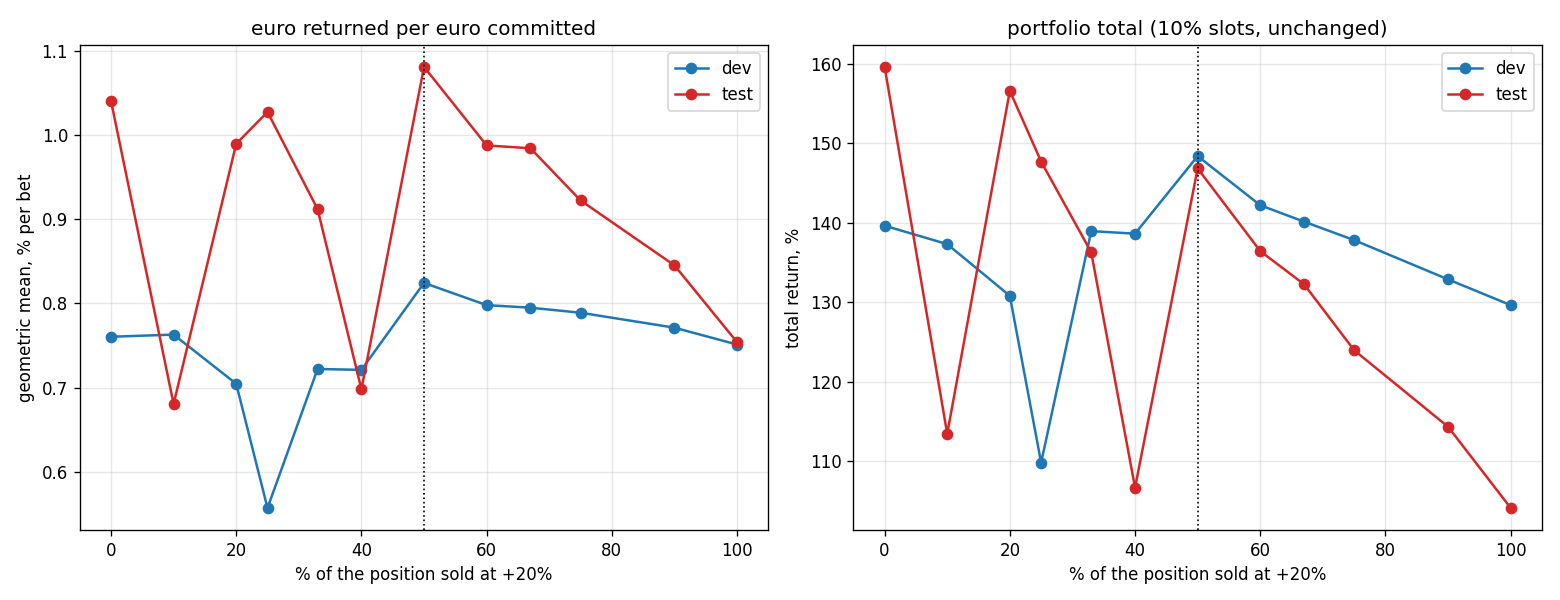

Source data for this figure (header and first rows):
sell_frac, dev_bets, dev_euro, dev_total, dev_maxdd, test_bets, test_euro, test_total, test_maxdd
0.0, 638, 1.008, 1.396, -0.2744, 490, 1.01, 1.596, -0.2658
0.1, 643, 1.008, 1.373, -0.272, 498, 1.007, 1.134, -0.2783
0.2, 665, 1.007, 1.308, -0.279, 511, 1.01, 1.566, -0.2861
0.25, 686, 1.006, 1.098, -0.2357, 516, 1.01, 1.477, -0.3197
0.33, 693, 1.007, 1.389, -0.2219, 530, 1.009, 1.363, -0.3057
0.4, 699, 1.007, 1.386, -0.229, 541, 1.007, 1.066, -0.3032
0.5, 698, 1.008, 1.484, -0.2412, 532, 1.011, 1.468, -0.2306
0.6, 702, 1.008, 1.422, -0.2624, 538, 1.01, 1.364, -0.2594
0.67, 702, 1.008, 1.401, -0.2617, 536, 1.01, 1.322, -0.2547
0.75, 702, 1.008, 1.378, -0.261, 538, 1.009, 1.239, -0.2488
0.9, 703, 1.008, 1.329, -0.2595, 539, 1.008, 1.143, -0.2384
1.0, 703, 1.008, 1.296, -0.2587, 539, 1.008, 1.041, -0.2308
